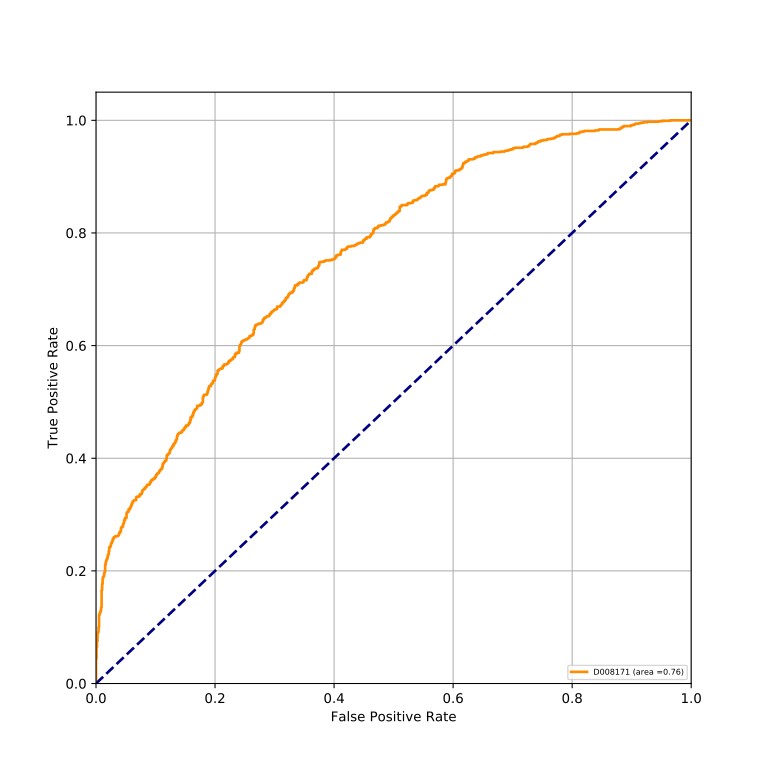

Source data for this figure (header and first rows):
classes, fpr, tpr, auc
D008171, 0.0, 0.0, 0.7591
D008171, 0.0, 0.0008547, 0.7591
D008171, 0.0, 0.04444, 0.7591
D008171, 0.0008547, 0.04444, 0.7591
D008171, 0.0008547, 0.0641, 0.7591
D008171, 0.001709, 0.0641, 0.7591
D008171, 0.001709, 0.07521, 0.7591
D008171, 0.002564, 0.07521, 0.7591
D008171, 0.002564, 0.08974, 0.7591
D008171, 0.003419, 0.08974, 0.7591
D008171, 0.003419, 0.09145, 0.7591
D008171, 0.004274, 0.09145, 0.7591
D008171, 0.004274, 0.1, 0.7591
D008171, 0.005128, 0.1, 0.7591
D008171, 0.005128, 0.1214, 0.7591
D008171, 0.005983, 0.1214, 0.7591
D008171, 0.005983, 0.1248, 0.7591
D008171, 0.006838, 0.1248, 0.7591
D008171, 0.006838, 0.1265, 0.7591
D008171, 0.007692, 0.1265, 0.7591
D008171, 0.007692, 0.1299, 0.7591
D008171, 0.008547, 0.1299, 0.7591
D008171, 0.008547, 0.135, 0.7591
D008171, 0.009402, 0.135, 0.7591
D008171, 0.009402, 0.1658, 0.7591
D008171, 0.01026, 0.1658, 0.7591
D008171, 0.01026, 0.1769, 0.7591
D008171, 0.01111, 0.1769, 0.7591
D008171, 0.01111, 0.1863, 0.7591
D008171, 0.01197, 0.1863, 0.7591
D008171, 0.01197, 0.1897, 0.7591
D008171, 0.01282, 0.1897, 0.7591
D008171, 0.01282, 0.1906, 0.7591
D008171, 0.01368, 0.1906, 0.7591
D008171, 0.01368, 0.1957, 0.7591
D008171, 0.01453, 0.1957, 0.7591
D008171, 0.01453, 0.1991, 0.7591
D008171, 0.01538, 0.1991, 0.7591
D008171, 0.01538, 0.2111, 0.7591
D008171, 0.01624, 0.2111, 0.7591
D008171, 0.01624, 0.2154, 0.7591
D008171, 0.01709, 0.2154, 0.7591
D008171, 0.01709, 0.2188, 0.7591
D008171, 0.01795, 0.2188, 0.7591
D008171, 0.01795, 0.2205, 0.7591
D008171, 0.0188, 0.2205, 0.7591
D008171, 0.0188, 0.2231, 0.7591
D008171, 0.01966, 0.2231, 0.7591
D008171, 0.01966, 0.2274, 0.7591
D008171, 0.02051, 0.2274, 0.7591
D008171, 0.02051, 0.2291, 0.7591
D008171, 0.02137, 0.2291, 0.7591
D008171, 0.02137, 0.235, 0.7591
D008171, 0.02222, 0.235, 0.7591
D008171, 0.02222, 0.2419, 0.7591
D008171, 0.02393, 0.2419, 0.7591
D008171, 0.02393, 0.2436, 0.7591
D008171, 0.02479, 0.2436, 0.7591
D008171, 0.02479, 0.2479, 0.7591
D008171, 0.02564, 0.2479, 0.7591
... 864 more rows
